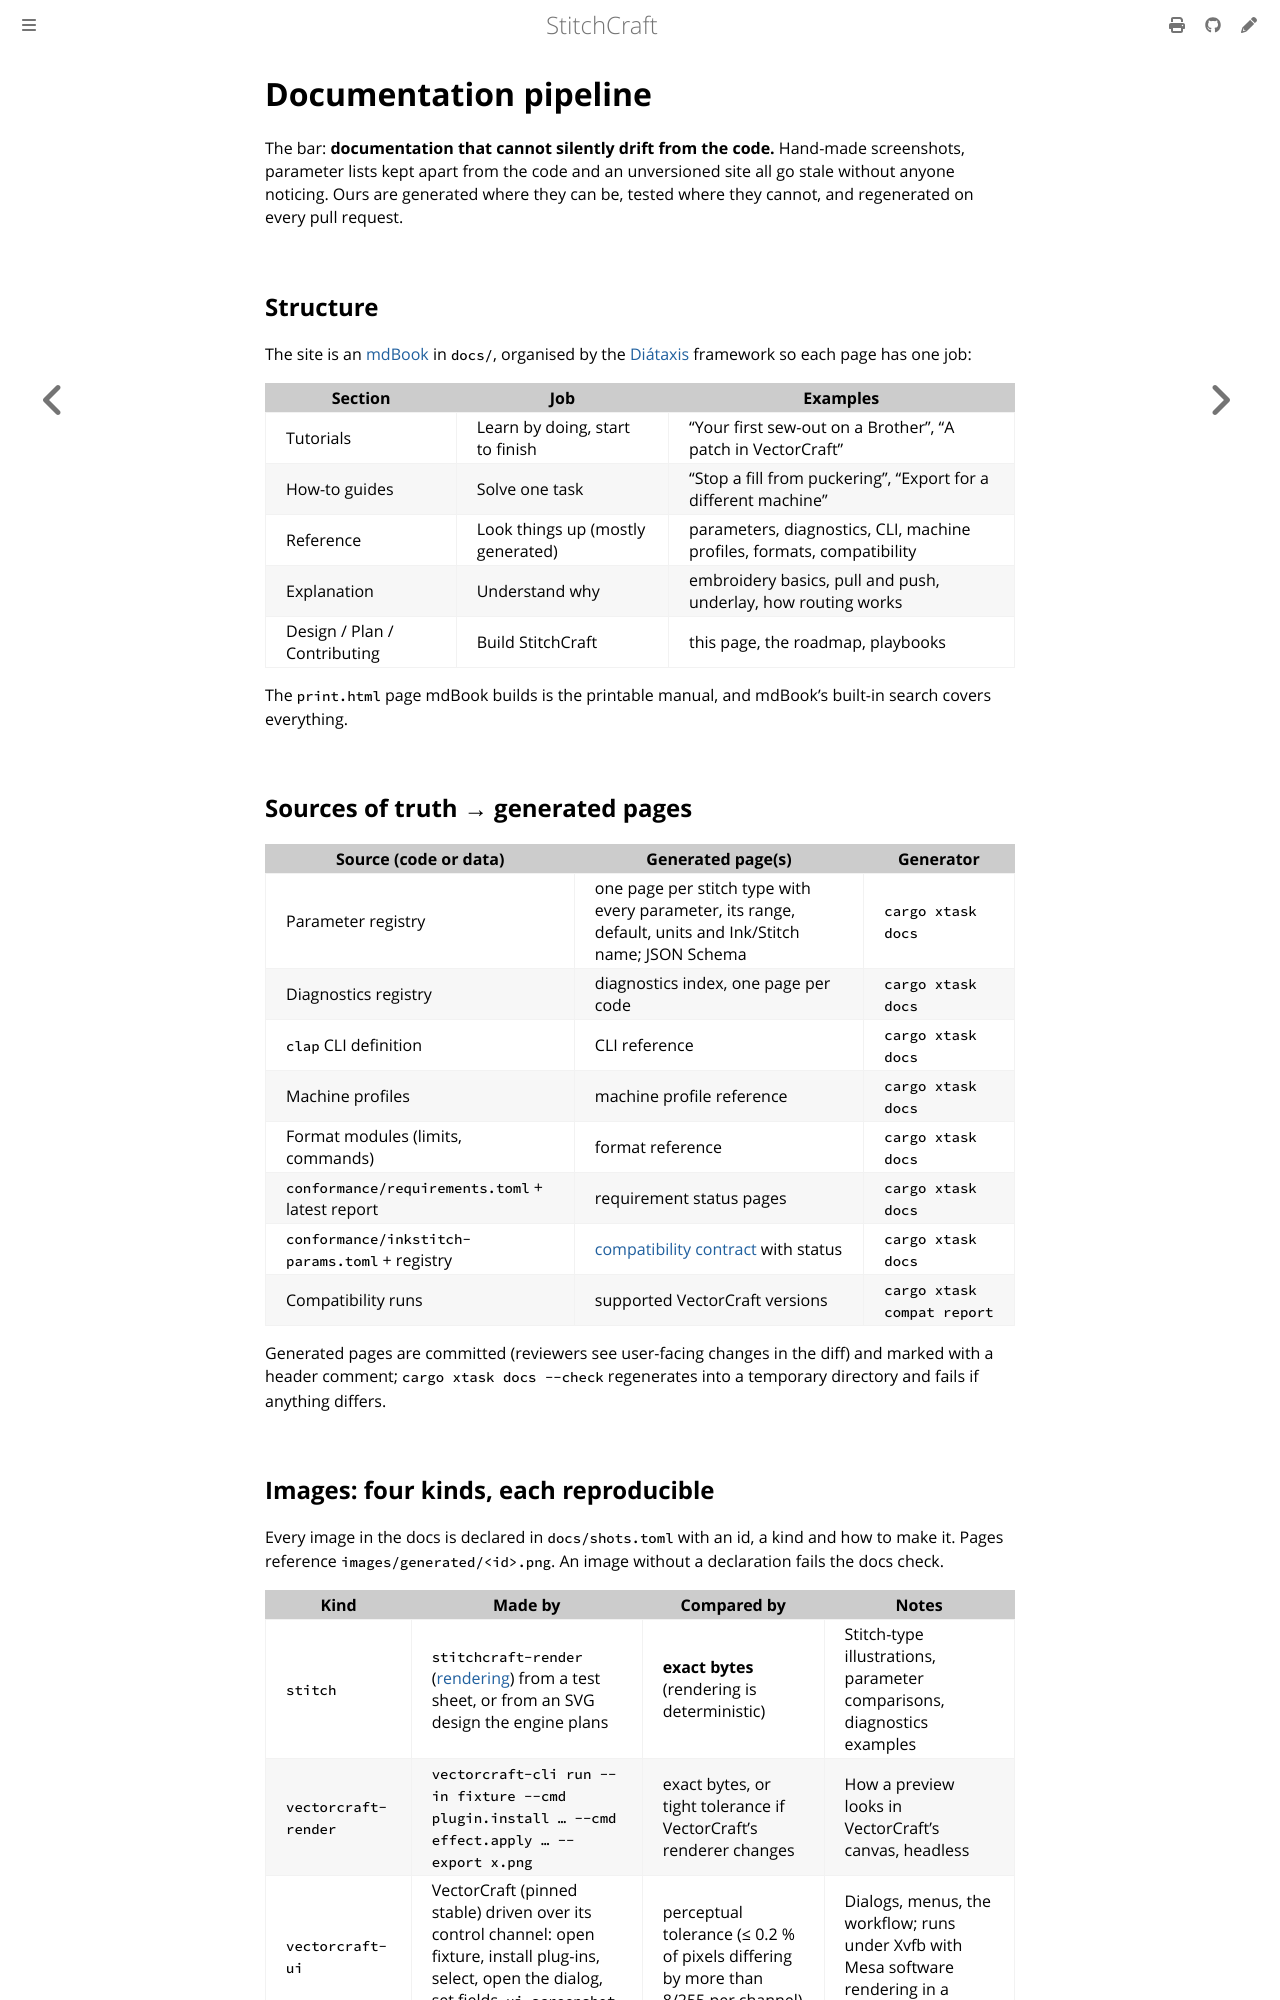

repository: KaboomFox/inkcraft · page: dev/design/docs-pipeline.html · generator: mdbook

# Documentation pipeline

The bar: **documentation that cannot silently drift from the code.** Hand-made screenshots, parameter
lists kept apart from the code and an unversioned site all go stale without anyone noticing. Ours are
generated where they can be, tested where they cannot, and regenerated on every pull request.

## Structure

The site is an [mdBook](https://rust-lang.github.io/mdBook/) in `docs/`, organised by the
[Diátaxis](https://diataxis.fr/) framework so each page has one job:

| Section | Job | Examples |
|---|---|---|
| Tutorials | Learn by doing, start to finish | "Your first sew-out on a Brother", "A patch in VectorCraft" |
| How-to guides | Solve one task | "Stop a fill from puckering", "Export for a different machine" |
| Reference | Look things up (mostly generated) | parameters, diagnostics, CLI, machine profiles, formats, compatibility |
| Explanation | Understand why | embroidery basics, pull and push, underlay, how routing works |
| Design / Plan / Contributing | Build StitchCraft | this page, the roadmap, playbooks |

The `print.html` page mdBook builds is the printable manual, and mdBook's built-in search covers
everything.

## Sources of truth → generated pages

| Source (code or data) | Generated page(s) | Generator |
|---|---|---|
| Parameter registry | one page per stitch type with every parameter, its range, default, units and Ink/Stitch name; JSON Schema | `cargo xtask docs` |
| Diagnostics registry | diagnostics index, one page per code | `cargo xtask docs` |
| `clap` CLI definition | CLI reference | `cargo xtask docs` |
| Machine profiles | machine profile reference | `cargo xtask docs` |
| Format modules (limits, commands) | format reference | `cargo xtask docs` |
| `conformance/requirements.toml` + latest report | requirement status pages | `cargo xtask docs` |
| `conformance/inkstitch-params.toml` + registry | [compatibility contract](inkstitch-compat-contract.md) with status | `cargo xtask docs` |
| Compatibility runs | supported VectorCraft versions | `cargo xtask compat report` |

Generated pages are committed (reviewers see user-facing changes in the diff) and marked with a header
comment; `cargo xtask docs --check` regenerates into a temporary directory and fails if anything
differs.
